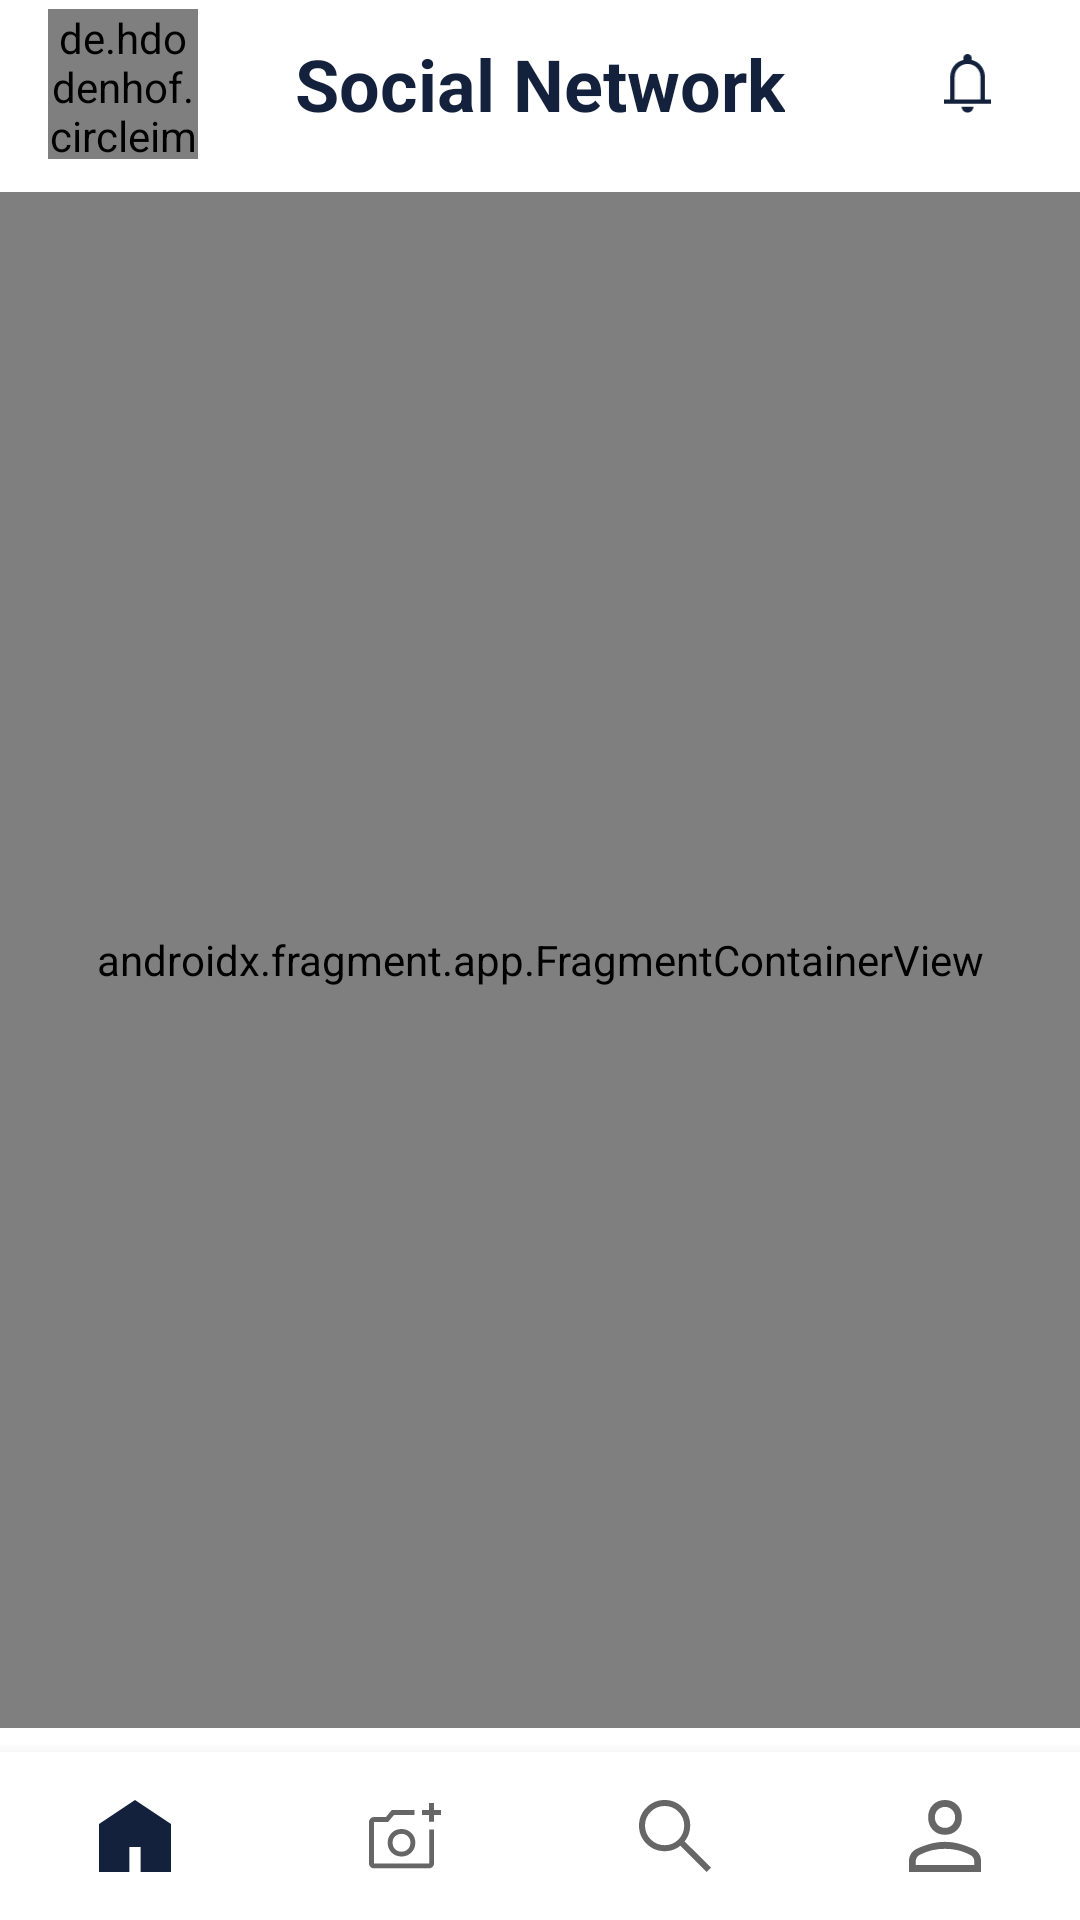

This screen was rendered from an Android layout file. Write that file and the resources it references.
<!-- AndroidManifest.xml: application theme Theme.SocialNetwork -->
<!-- res/layout/activity_main.xml -->
<?xml version="1.0" encoding="utf-8"?>
<androidx.constraintlayout.widget.ConstraintLayout xmlns:android="http://schemas.android.com/apk/res/android"
    xmlns:app="http://schemas.android.com/apk/res-auto"
    xmlns:tools="http://schemas.android.com/tools"
    android:layout_width="match_parent"
    android:layout_height="match_parent"
    tools:context=".main.MainActivity">

    <com.google.android.material.appbar.AppBarLayout
        android:id="@+id/mainAppBar"
        android:layout_width="match_parent"
        android:layout_height="wrap_content"
        android:backgroundTint="@color/white"
        app:layout_constraintTop_toTopOf="parent">

        <androidx.appcompat.widget.Toolbar
            android:id="@+id/mainToolbar"
            android:layout_width="match_parent"
            android:layout_height="match_parent"
            android:paddingHorizontal="12dp">

            <de.hdodenhof.circleimageview.CircleImageView
                android:layout_width="50dp"
                android:layout_height="50dp"
                android:layout_gravity="start"
                android:layout_margin="0dp"
                android:src="@mipmap/ic_spider"
                app:civ_border_color="@color/light_gray"
                app:civ_border_width="2dp" />

            <TextView
                android:layout_width="wrap_content"
                android:layout_height="wrap_content"
                android:layout_gravity="center"
                android:text="@string/app_name"
                android:textColor="@color/dark_blue"
                android:textSize="24sp"
                android:textStyle="bold" />

            <ImageView
                android:layout_width="wrap_content"
                android:layout_height="20dp"
                android:layout_gravity="end"
                android:layout_marginEnd="13dp"
                android:contentDescription="@null"
                android:src="@drawable/ic_notification" />

        </androidx.appcompat.widget.Toolbar>

    </com.google.android.material.appbar.AppBarLayout>

    <androidx.fragment.app.FragmentContainerView
        android:layout_marginVertical="8dp"
        android:id="@+id/mainFragmentContainer"
        android:name="site.felipeschoffen.socialnetwork.home.view.HomeFragment"
        android:layout_width="match_parent"
        android:layout_height="0dp"
        app:layout_constraintBottom_toTopOf="@id/mainBottomNavigationView"
        app:layout_constraintEnd_toEndOf="parent"
        app:layout_constraintStart_toStartOf="parent"
        app:layout_constraintTop_toBottomOf="@id/mainAppBar"
        tools:layout="@layout/fragment_add_camera" />

    <com.google.android.material.bottomnavigation.BottomNavigationView
        android:id="@+id/mainBottomNavigationView"
        android:layout_width="match_parent"
        android:layout_height="wrap_content"
        app:itemIconSize="24dp"
        app:labelVisibilityMode="unlabeled"
        app:layout_constraintBottom_toBottomOf="parent"
        app:menu="@menu/main_bottom_navigation" />

</androidx.constraintlayout.widget.ConstraintLayout>
<!-- res/layout/fragment_add_camera.xml (included above) -->
<?xml version="1.0" encoding="utf-8"?>
<androidx.constraintlayout.widget.ConstraintLayout xmlns:android="http://schemas.android.com/apk/res/android"
    xmlns:tools="http://schemas.android.com/tools"
    android:layout_width="match_parent"
    android:layout_height="match_parent"
    xmlns:app="http://schemas.android.com/apk/res-auto"
    tools:showIn="@layout/activity_main"
    tools:context=".add.view.AddCameraFragment">

    <androidx.camera.view.PreviewView
        app:layout_constraintTop_toTopOf="parent"
        app:layout_constraintStart_toStartOf="parent"
        app:layout_constraintEnd_toEndOf="parent"
        android:id="@+id/cameraPreview"
        android:layout_width="0dp"
        app:layout_constraintDimensionRatio="1:1.3"
        android:layout_height="0dp" />

    <com.google.android.material.floatingactionbutton.FloatingActionButton
        app:layout_constraintTop_toBottomOf="@id/cameraPreview"
        app:layout_constraintBottom_toBottomOf="parent"
        app:layout_constraintEnd_toEndOf="parent"
        app:layout_constraintStart_toStartOf="parent"
        android:id="@+id/cameraButtonTakePhoto"
        android:layout_width="wrap_content"
        android:src="@drawable/ic_camera"
        android:backgroundTint="@color/medium_gray"
        android:layout_height="wrap_content"
        android:contentDescription="@null" />

</androidx.constraintlayout.widget.ConstraintLayout>
<!-- resources referenced by this layout -->
<resources>
  <color name="dark_blue">#14213D</color>
  <color name="light_gray">#E5E5E5</color>
  <color name="medium_gray">#9C9C9C</color>
  <color name="white">#FFFFFFFF</color>
  <!-- drawable ic_notification (drawable) -->
  <vector xmlns:android="http://schemas.android.com/apk/res/android"
      android:width="25dp"
      android:height="32dp"
      android:viewportWidth="25"
      android:viewportHeight="32">
    <path
        android:pathData="M0,26.563V24.219H3.281V12.266C3.281,10.078 3.926,8.132 5.215,6.426C6.504,4.72 8.203,3.646 10.313,3.203V2.07C10.313,1.471 10.527,0.977 10.957,0.586C11.387,0.195 11.901,0 12.5,0C13.099,0 13.613,0.195 14.043,0.586C14.473,0.977 14.688,1.471 14.688,2.07V3.203C16.797,3.646 18.503,4.72 19.805,6.426C21.107,8.132 21.758,10.078 21.758,12.266V24.219H25V26.563H0ZM12.5,31.25C11.667,31.25 10.938,30.944 10.313,30.332C9.688,29.72 9.375,28.984 9.375,28.125H15.625C15.625,28.984 15.319,29.72 14.707,30.332C14.095,30.944 13.359,31.25 12.5,31.25ZM5.625,24.219H19.414V12.266C19.414,10.339 18.75,8.698 17.422,7.344C16.094,5.99 14.466,5.313 12.539,5.313C10.612,5.313 8.978,5.99 7.637,7.344C6.296,8.698 5.625,10.339 5.625,12.266V24.219Z"
        android:fillColor="#14213D"/>
  </vector>
  <!-- mipmap ic_spider: png bitmap (mipmap-hdpi, 11620 bytes) -->
  <string name="app_name">Social Network</string>
  <style name="Theme.SocialNetwork" parent="Theme.MaterialComponents.Light.NoActionBar">
          
          <item name="colorPrimary">@color/dark_blue</item>
          <item name="colorPrimaryVariant">@color/dark_blue</item>
          <item name="colorOnPrimary">@color/white</item>
          
          <item name="colorSecondary">@color/light_gray</item>
          <item name="colorSecondaryVariant">@color/light_gray</item>
          <item name="colorOnSecondary">@color/light_gray</item>
          
          <item name="android:statusBarColor">?attr/colorOnPrimary</item>
          
      </style>
</resources>
